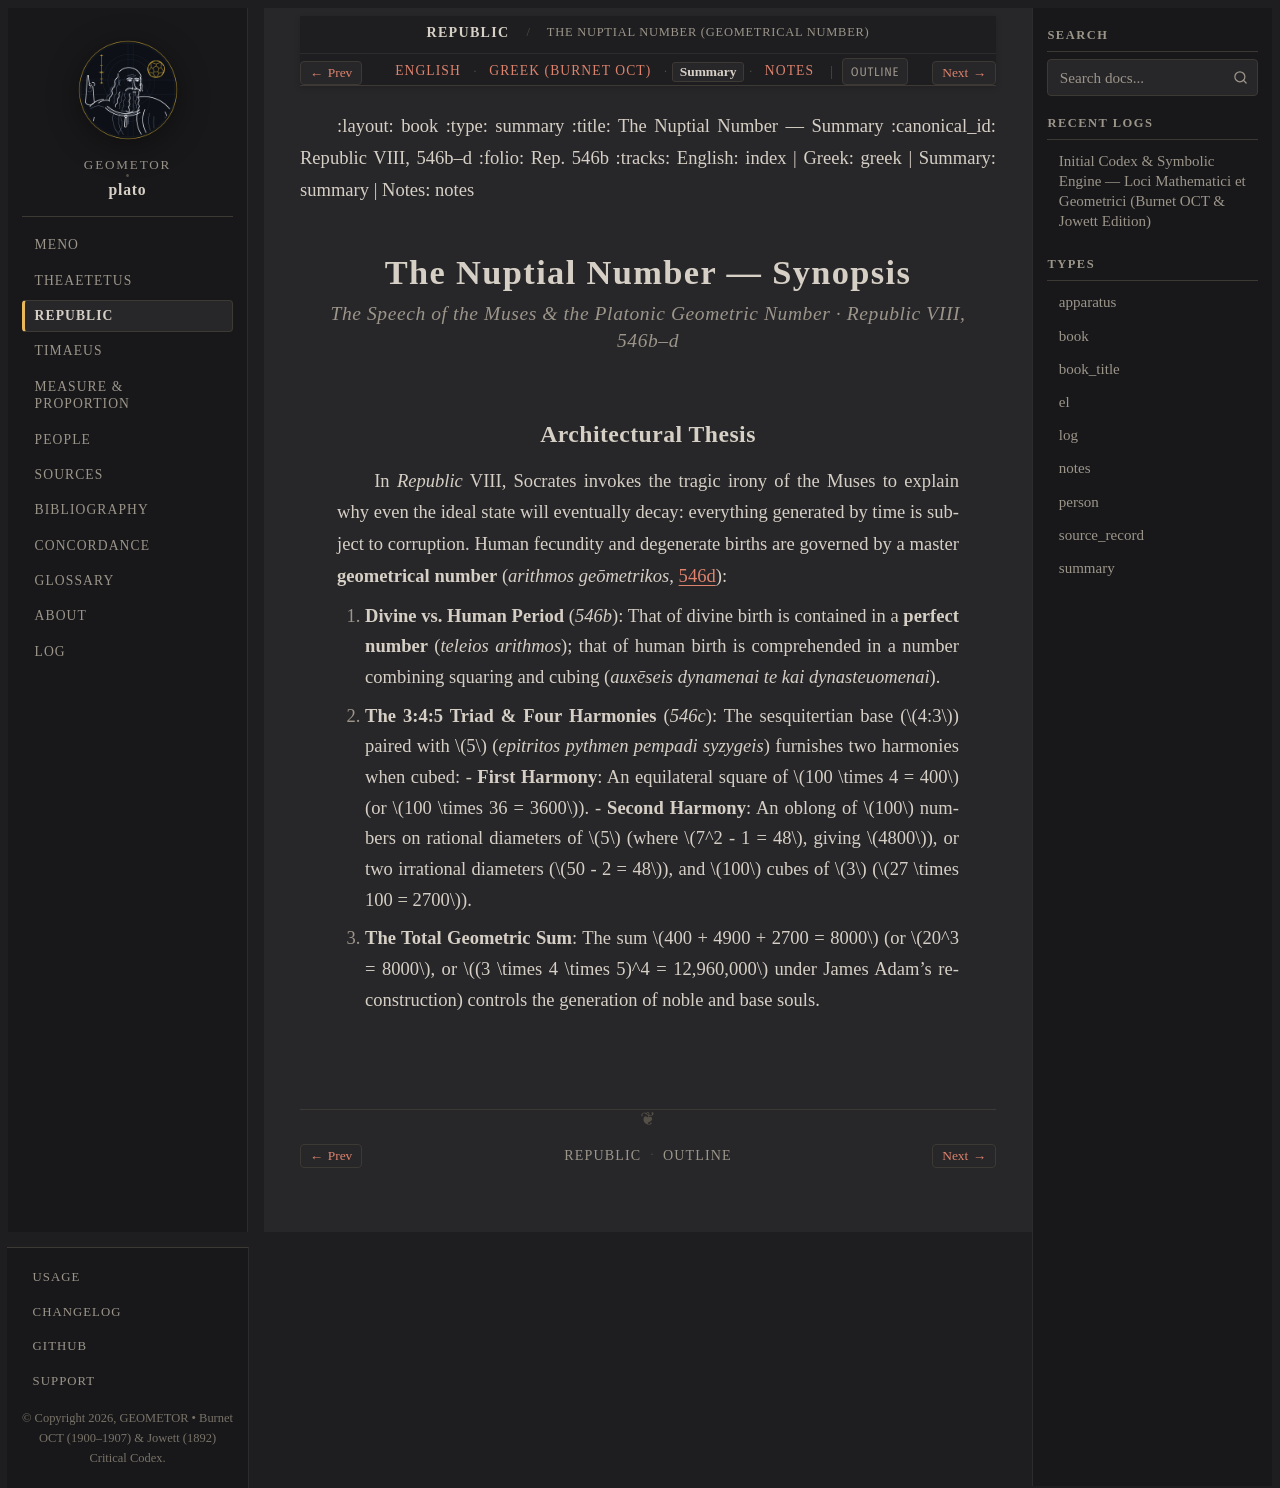

repository: geometor/plato · page: republic/546b-d/summary.html · generator: sphinx

\
:layout: book
:type: summary
:title: The Nuptial Number — Summary
:canonical_id: Republic VIII, 546b–d
:folio: Rep. 546b
:tracks: English: index | Greek: greek | Summary: summary | Notes: notes

.. _republic-546b-d-summary:

===========================================
The Nuptial Number — Synopsis
===========================================

.. rubric:: The Speech of the Muses & the Platonic Geometric Number · Republic VIII, 546b–d

Architectural Thesis
--------------------

In *Republic* VIII, Socrates invokes the tragic irony of the Muses to explain why even the ideal state will eventually decay: everything generated by time is subject to corruption. Human fecundity and degenerate births are governed by a master **geometrical number** (*arithmos geōmetrikos*, :ref:`546d <stephanus-republic-546d>`):

1. **Divine vs. Human Period** (`546b`): That of divine birth is contained in a **perfect number** (*teleios arithmos*); that of human birth is comprehended in a number combining squaring and cubing (*auxēseis dynamenai te kai dynasteuomenai*).
2. **The 3:4:5 Triad & Four Harmonies** (`546c`): The sesquitertian base (:math:`4:3`) paired with :math:`5` (*epitritos pythmen pempadi syzygeis*) furnishes two harmonies when cubed:
   - **First Harmony**: An equilateral square of :math:`100 \times 4 = 400` (or :math:`100 \times 36 = 3600`).
   - **Second Harmony**: An oblong of :math:`100` numbers on rational diameters of :math:`5` (where :math:`7^2 - 1 = 48`, giving :math:`4800`), or two irrational diameters (:math:`50 - 2 = 48`), and :math:`100` cubes of :math:`3` (:math:`27 \times 100 = 2700`).
3. **The Total Geometric Sum**: The sum :math:`400 + 4900 + 2700 = 8000` (or :math:`20^3 = 8000`, or :math:`(3 \times 4 \times 5)^4 = 12,960,000` under James Adam's reconstruction) controls the generation of noble and base souls.
